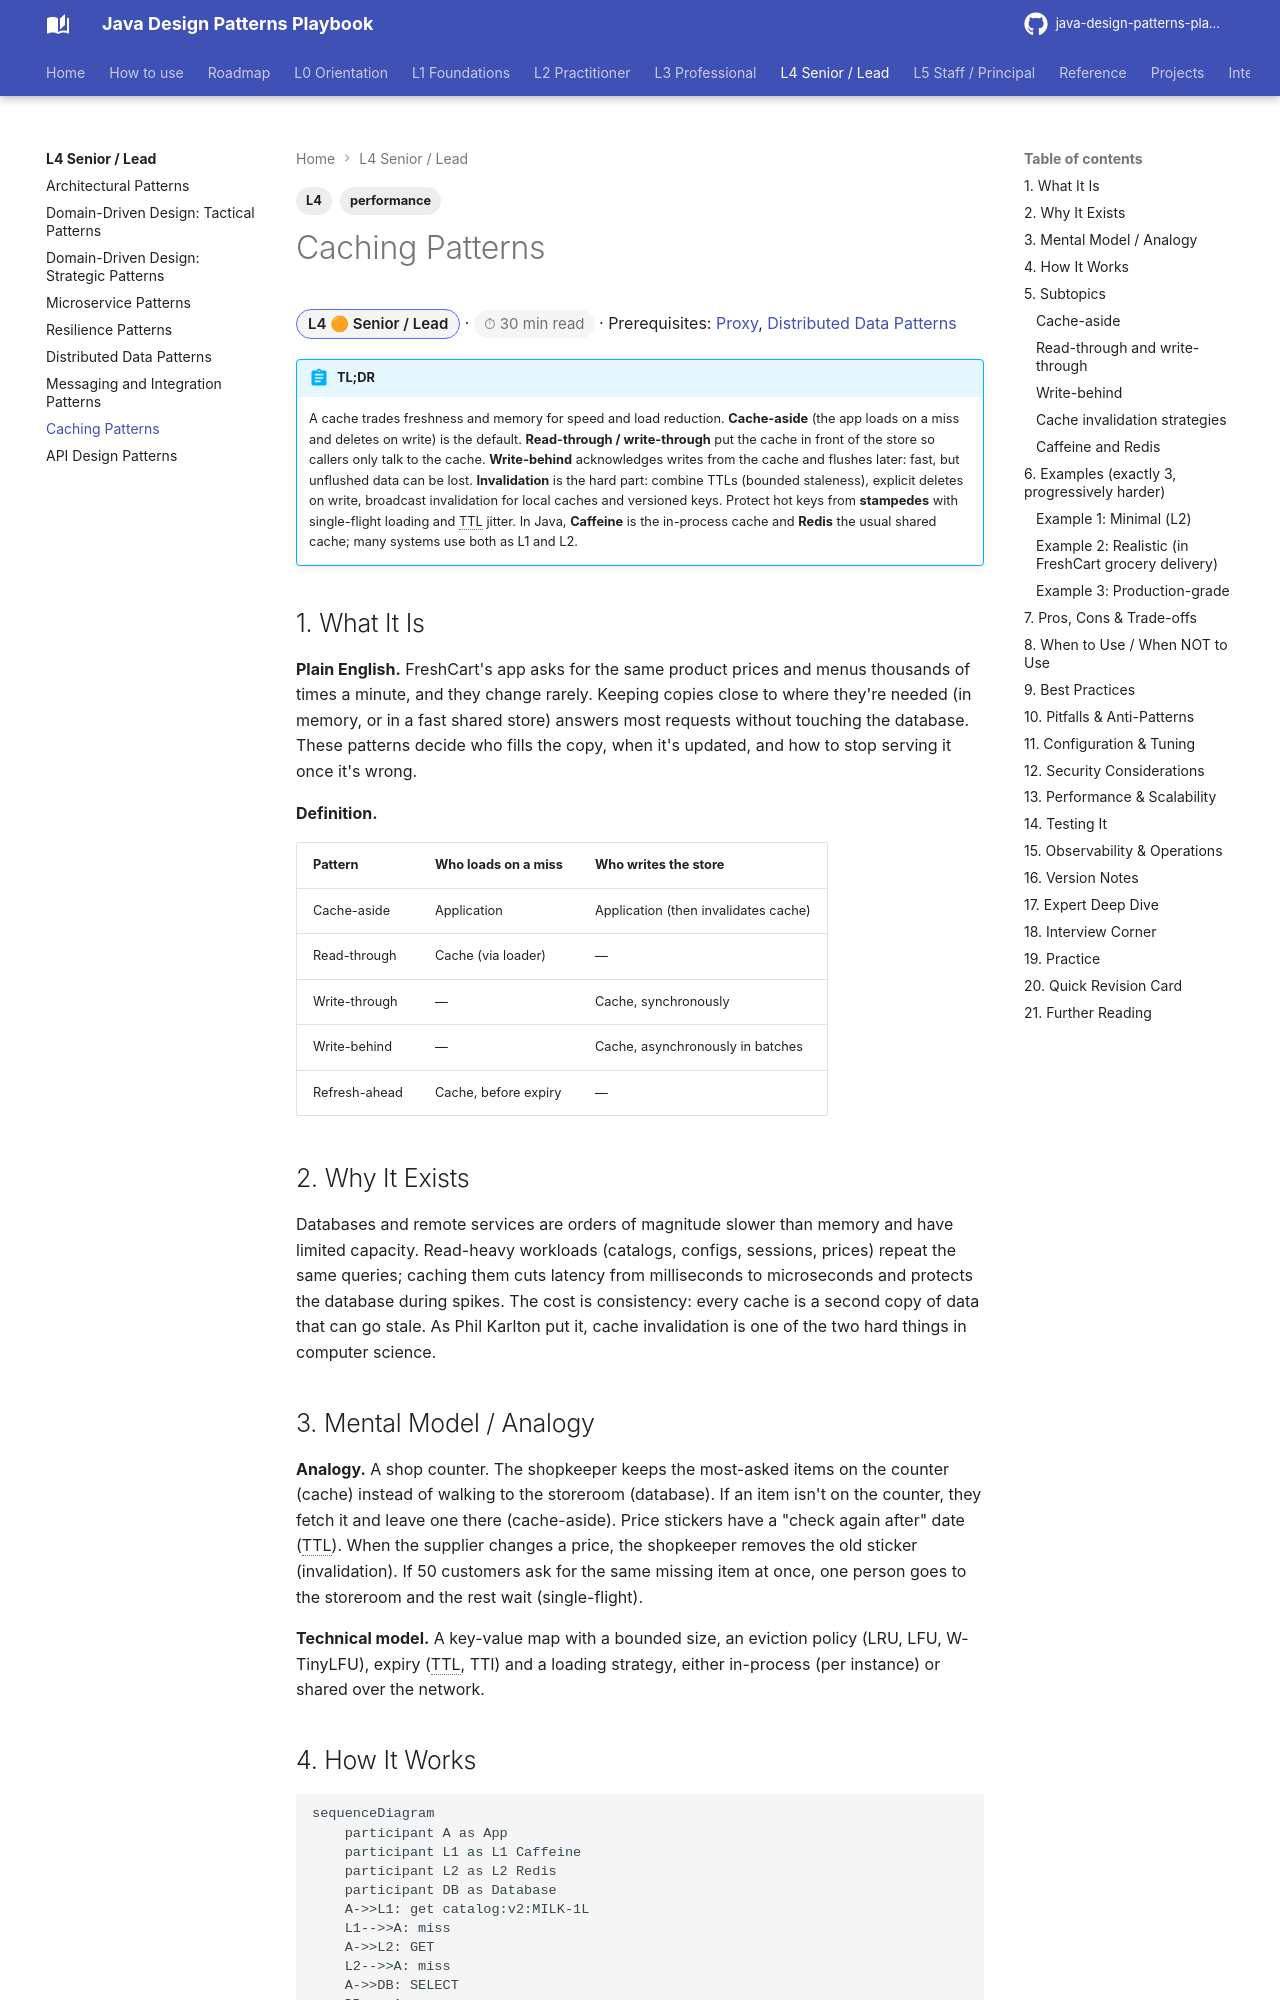

repository: khiruashish/java-design-pattern-mobile-app · page: l4-senior/caching-patterns/index.html · generator: mkdocs

---
tags: [L4, performance]
---
# Caching Patterns

<span class="badge-l4">L4 🟠 Senior / Lead</span> · <span class="read-time">⏱ 30 min read</span> · Prerequisites: [Proxy](../l2-practitioner/proxy.md), [Distributed Data Patterns](distributed-data-patterns.md)

!!! abstract "TL;DR"
    A cache trades freshness and memory for speed and load reduction. **Cache-aside** (the app loads on a miss and deletes on write) is the default. **Read-through / write-through** put the cache in front of the store so callers only talk to the cache. **Write-behind** acknowledges writes from the cache and flushes later: fast, but unflushed data can be lost. **Invalidation** is the hard part: combine TTLs (bounded staleness), explicit deletes on write, broadcast invalidation for local caches and versioned keys. Protect hot keys from **stampedes** with single-flight loading and TTL jitter. In Java, **Caffeine** is the in-process cache and **Redis** the usual shared cache; many systems use both as L1 and L2.

## 1. What It Is

**Plain English.** FreshCart's app asks for the same product prices and menus thousands of times a minute, and they change rarely. Keeping copies close to where they're needed (in memory, or in a fast shared store) answers most requests without touching the database. These patterns decide who fills the copy, when it's updated, and how to stop serving it once it's wrong.

**Definition.**

| Pattern | Who loads on a miss | Who writes the store |
|---------|---------------------|----------------------|
| Cache-aside | Application | Application (then invalidates cache) |
| Read-through | Cache (via loader) | — |
| Write-through | — | Cache, synchronously |
| Write-behind | — | Cache, asynchronously in batches |
| Refresh-ahead | Cache, before expiry | — |

## 2. Why It Exists

Databases and remote services are orders of magnitude slower than memory and have limited capacity. Read-heavy workloads (catalogs, configs, sessions, prices) repeat the same queries; caching them cuts latency from milliseconds to microseconds and protects the database during spikes. The cost is consistency: every cache is a second copy of data that can go stale. As Phil Karlton put it, cache invalidation is one of the two hard things in computer science.
